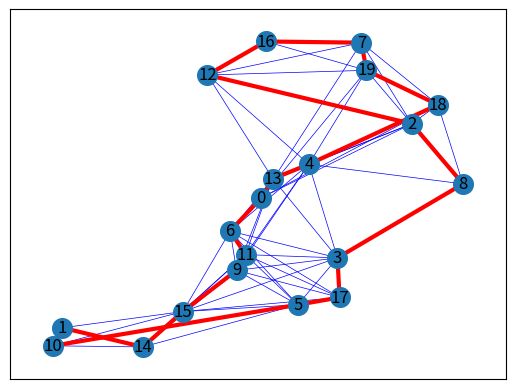

This chart was generated by the following Python code:
#!/usr/bin/env python3.11

"""
==========================
Traveling Salesman Problem
==========================

This is an example of a drawing solution of the traveling salesman problem

The function used to produce the solution is
:func:`~networkx.algorithms.approximation.traveling_salesman.christofides`,
where given a set of nodes, it calculates the route of the nodes
that the traveler has to follow in order to minimize the total cost.
"""

import matplotlib.pyplot as plt
import networkx as nx
import networkx.algorithms.approximation as nx_app
import math

G = nx.random_geometric_graph(20, radius=0.4, seed=2)
pos = nx.get_node_attributes(G, "pos")

# Depot should be at (0,0)
pos[0] = (0.5, 0.5)

H = G.copy()


# Calculating the distances between the nodes as edge's weight.
for i in range(len(pos)):
    for j in range(i + 1, len(pos)):
        dist = math.hypot(pos[i][0] - pos[j][0], pos[i][1] - pos[j][1])
        dist = dist
        G.add_edge(i, j, weight=dist)

cycle = nx_app.christofides(G, weight="weight")
edge_list = list(nx.utils.pairwise(cycle))

# Draw closest edges on each node only
nx.draw_networkx_edges(H, pos, edge_color="blue", width=0.5)

# Draw the route
nx.draw_networkx(
    G,
    pos,
    with_labels=True,
    edgelist=edge_list,
    edge_color="red",
    node_size=200,
    width=3,
)

print("The route of the traveller is:", cycle)
plt.show()
